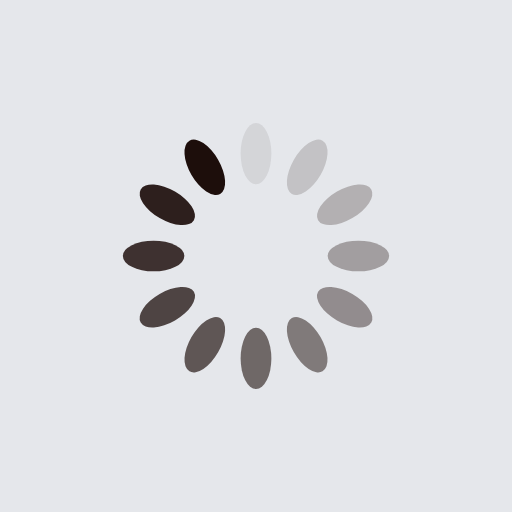
t = 0.00 s
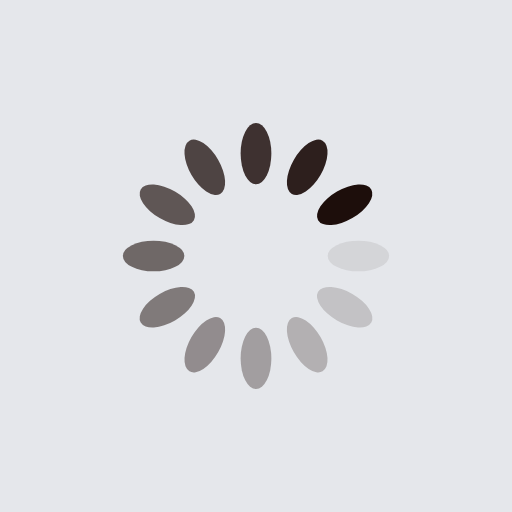
t = 0.25 s
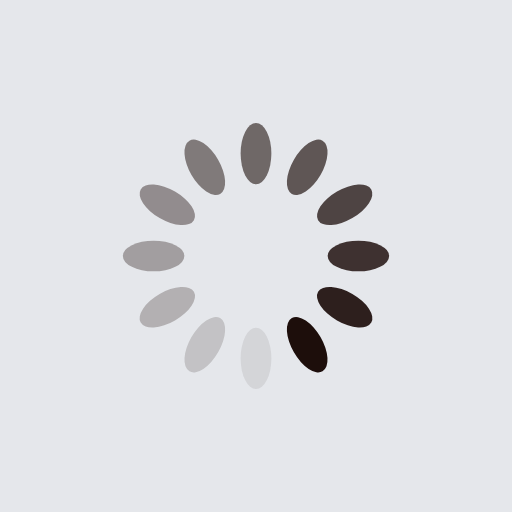
t = 0.50 s
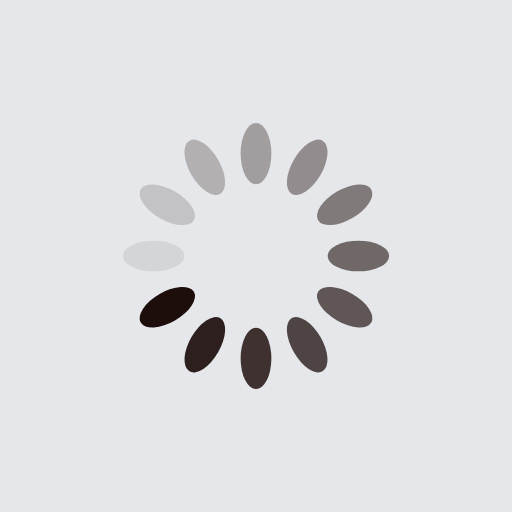
t = 0.75 s

The animated SVG that drew these frames (rendered in a browser with its animation timeline set to each time). Animation: 12 SMIL elements (animate=12); one cycle of 1.00 s, repeats indefinitely.

<?xml version="1.0" encoding="utf-8"?>
<svg xmlns="http://www.w3.org/2000/svg" xmlns:xlink="http://www.w3.org/1999/xlink" style="margin: auto; background: rgb(229 231 235); display: block; shape-rendering: auto;" width="200px" height="200px" viewBox="0 0 100 100" preserveAspectRatio="xMidYMid">
<g transform="rotate(0 50 50)">
  <rect x="47" y="24" rx="3" ry="6" width="6" height="12" fill="#1d0e0b">
    <animate attributeName="opacity" values="1;0" keyTimes="0;1" dur="1s" begin="-0.9166666666666666s" repeatCount="indefinite"></animate>
  </rect>
</g><g transform="rotate(30 50 50)">
  <rect x="47" y="24" rx="3" ry="6" width="6" height="12" fill="#1d0e0b">
    <animate attributeName="opacity" values="1;0" keyTimes="0;1" dur="1s" begin="-0.8333333333333334s" repeatCount="indefinite"></animate>
  </rect>
</g><g transform="rotate(60 50 50)">
  <rect x="47" y="24" rx="3" ry="6" width="6" height="12" fill="#1d0e0b">
    <animate attributeName="opacity" values="1;0" keyTimes="0;1" dur="1s" begin="-0.75s" repeatCount="indefinite"></animate>
  </rect>
</g><g transform="rotate(90 50 50)">
  <rect x="47" y="24" rx="3" ry="6" width="6" height="12" fill="#1d0e0b">
    <animate attributeName="opacity" values="1;0" keyTimes="0;1" dur="1s" begin="-0.6666666666666666s" repeatCount="indefinite"></animate>
  </rect>
</g><g transform="rotate(120 50 50)">
  <rect x="47" y="24" rx="3" ry="6" width="6" height="12" fill="#1d0e0b">
    <animate attributeName="opacity" values="1;0" keyTimes="0;1" dur="1s" begin="-0.5833333333333334s" repeatCount="indefinite"></animate>
  </rect>
</g><g transform="rotate(150 50 50)">
  <rect x="47" y="24" rx="3" ry="6" width="6" height="12" fill="#1d0e0b">
    <animate attributeName="opacity" values="1;0" keyTimes="0;1" dur="1s" begin="-0.5s" repeatCount="indefinite"></animate>
  </rect>
</g><g transform="rotate(180 50 50)">
  <rect x="47" y="24" rx="3" ry="6" width="6" height="12" fill="#1d0e0b">
    <animate attributeName="opacity" values="1;0" keyTimes="0;1" dur="1s" begin="-0.4166666666666667s" repeatCount="indefinite"></animate>
  </rect>
</g><g transform="rotate(210 50 50)">
  <rect x="47" y="24" rx="3" ry="6" width="6" height="12" fill="#1d0e0b">
    <animate attributeName="opacity" values="1;0" keyTimes="0;1" dur="1s" begin="-0.3333333333333333s" repeatCount="indefinite"></animate>
  </rect>
</g><g transform="rotate(240 50 50)">
  <rect x="47" y="24" rx="3" ry="6" width="6" height="12" fill="#1d0e0b">
    <animate attributeName="opacity" values="1;0" keyTimes="0;1" dur="1s" begin="-0.25s" repeatCount="indefinite"></animate>
  </rect>
</g><g transform="rotate(270 50 50)">
  <rect x="47" y="24" rx="3" ry="6" width="6" height="12" fill="#1d0e0b">
    <animate attributeName="opacity" values="1;0" keyTimes="0;1" dur="1s" begin="-0.16666666666666666s" repeatCount="indefinite"></animate>
  </rect>
</g><g transform="rotate(300 50 50)">
  <rect x="47" y="24" rx="3" ry="6" width="6" height="12" fill="#1d0e0b">
    <animate attributeName="opacity" values="1;0" keyTimes="0;1" dur="1s" begin="-0.08333333333333333s" repeatCount="indefinite"></animate>
  </rect>
</g><g transform="rotate(330 50 50)">
  <rect x="47" y="24" rx="3" ry="6" width="6" height="12" fill="#1d0e0b">
    <animate attributeName="opacity" values="1;0" keyTimes="0;1" dur="1s" begin="0s" repeatCount="indefinite"></animate>
  </rect>
</g>
<!-- [ldio] generated by https://loading.io/ --></svg>
